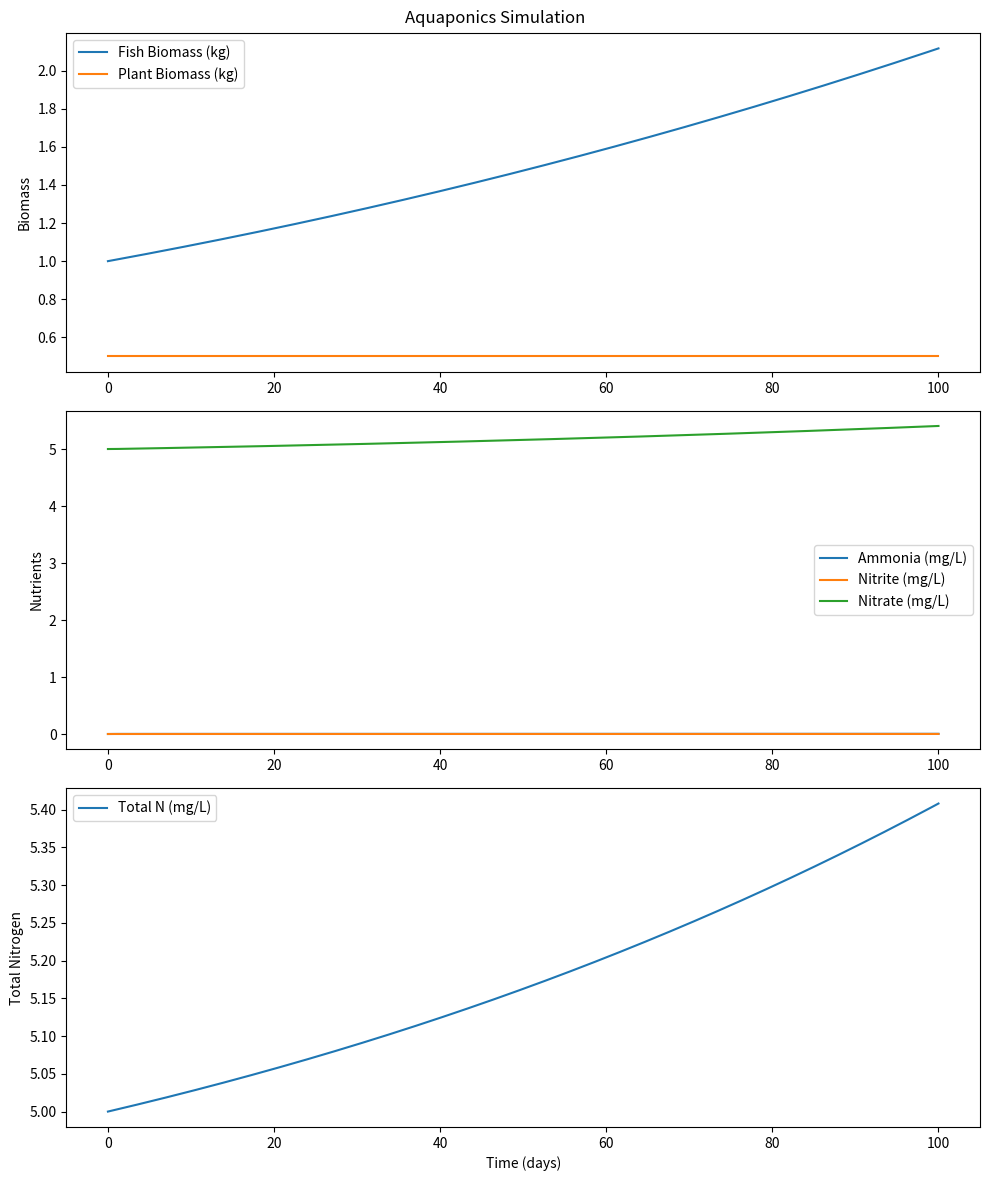

The matplotlib source for this figure:
import numpy as np
from scipy.integrate import odeint
import matplotlib.pyplot as plt

# Aquaponics Simulation Model
# This is a simple ODE-based model for an aquaponics system.
# It simulates the dynamics of fish biomass, plant biomass, and nutrient cycles:
# - Fish produce ammonia (waste) based on feed and growth.
# - Nitrifying bacteria convert ammonia to nitrite, then nitrite to nitrate.
# - Plants uptake nitrate for growth, cleaning the water.
# 
# Assumptions:
# - Closed-loop system with constant volume (e.g., 200 gallons water).
# - Simple logistic growth for fish and plants.
# - Michaelis-Menten kinetics for bacterial conversion and plant uptake.
# - No temperature, pH, or oxygen effects modeled (can be added later).
# - Parameters are approximate; tune based on real data.
# 
# Variables:
# y[0] = F: Fish biomass (kg)
# y[1] = P: Plant biomass (kg)
# y[2] = A: Ammonia concentration (mg/L NH3-N)
# y[3] = I: Nitrite concentration (mg/L NO2-N)
# y[4] = N: Nitrate concentration (mg/L NO3-N)
# 
# Parameters (example values for a small family-scale system):
# - V: System water volume (liters)
# - r_feed: Daily feed rate as % of fish biomass (0.02 = 2%)
# - e_ammonia: Ammonia excretion rate from feed (0.03 = 3% of feed becomes ammonia-N)
# - k1_max: Max ammonia oxidation rate by Nitrosomonas (mg/L/day)
# - Km1: Half-saturation constant for ammonia (mg/L)
# - k2_max: Max nitrite oxidation rate by Nitrobacter (mg/L/day)
# - Km2: Half-saturation constant for nitrite (mg/L)
# - r_p_max: Max plant nitrate uptake rate (mg/g plant/day)
# - Km_p: Half-saturation for plant uptake (mg/L)
# - r_f: Fish growth rate (1/day)
# - K_f: Fish carrying capacity (kg)
# - r_p: Plant growth rate coefficient (1/day)
# - K_p: Plant carrying capacity (kg)
# - m_f: Fish mortality rate (1/day)
# 
# References/Inspiration:
# [redacted]
# - Standard nitrification kinetics from wastewater treatment models
# - Simplified for educational/simulation purposes

def aquaponics_model(y, t, params):
    F, P, A, I, N = y
    V, r_feed, e_ammonia, k1_max, Km1, k2_max, Km2, r_p_max, Km_p, r_f, K_f, r_p, K_p, m_f = params
    
    # Fish dynamics: logistic growth minus mortality
    dF_dt = r_f * F * (1 - F / K_f) - m_f * F
    
    # Ammonia production: from fish feed/waste
    feed = r_feed * F  # daily feed (kg/day)
    dA_dt = (e_ammonia * feed * 1000) / V  # convert to mg/L NH3-N (assuming 1kg feed ~1000g)
    
    # Bacterial conversion: Michaelis-Menten
    nitrosomonas_rate = k1_max * A / (Km1 + A)
    nitrobacter_rate = k2_max * I / (Km2 + I)
    dA_dt -= nitrosomonas_rate
    dI_dt = nitrosomonas_rate - nitrobacter_rate
    dN_dt = nitrobacter_rate
    
    # Plant dynamics: growth based on nitrate uptake (logistic cap)
    uptake_rate = r_p_max * P * N / (Km_p + N)  # mg/day
    dP_dt = r_p * (uptake_rate / 1000)  # convert mg to g for biomass
    dP_dt *= (1 - P / K_p)  # logistic limit
    dN_dt -= uptake_rate / V  # remove from water (mg/L)
    
    return [dF_dt, dP_dt, dA_dt, dI_dt, dN_dt]

# Example parameters for a 200L system
params = [
    200,      # V: volume (L)
    0.02,     # r_feed: feed % of biomass/day
    0.03,     # e_ammonia: ammonia-N from feed
    2.0,      # k1_max: max ammonia oxid (mg/L/day)
    1.0,      # Km1 (mg/L)
    5.0,      # k2_max: max nitrite oxid (mg/L/day)
    0.5,      # Km2 (mg/L)
    0.5,      # r_p_max: max uptake (mg N/g plant/day)
    10.0,     # Km_p (mg/L)
    0.01,     # r_f: fish growth rate (1/day)
    10.0,     # K_f: fish capacity (kg)
    0.005,    # r_p: plant growth coeff (g/mg N)
    20.0,     # K_p: plant capacity (kg)
    0.001     # m_f: fish mortality (1/day)
]

# Initial conditions
y0 = [
    1.0,      # F: initial fish (1 kg)
    0.5,      # P: initial plants (0.5 kg)
    0.0,      # A: initial ammonia (mg/L)
    0.0,      # I: initial nitrite
    5.0       # N: initial nitrate (seeded)
]

# Time points (simulate 100 days)
t = np.linspace(0, 100, 1000)

# Solve ODE
solution = odeint(aquaponics_model, y0, t, args=(params,))

# Unpack results
F, P, A, I, N = solution.T

# Plot results
fig, axs = plt.subplots(3, 1, figsize=(10, 12))
fig.suptitle('Aquaponics Simulation')

axs[0].plot(t, F, label='Fish Biomass (kg)')
axs[0].plot(t, P, label='Plant Biomass (kg)')
axs[0].set_ylabel('Biomass')
axs[0].legend()

axs[1].plot(t, A, label='Ammonia (mg/L)')
axs[1].plot(t, I, label='Nitrite (mg/L)')
axs[1].plot(t, N, label='Nitrate (mg/L)')
axs[1].set_ylabel('Nutrients')
axs[1].legend()

axs[2].plot(t, A + I + N, label='Total N (mg/L)')
axs[2].set_ylabel('Total Nitrogen')
axs[2].set_xlabel('Time (days)')
axs[2].legend()

plt.tight_layout()
plt.show()

# To run: Save as aquaponics_sim.py and execute in Python environment with numpy, scipy, matplotlib.
# Tune parameters based on your real system (e.g., measure actual ammonia production).
# Extensions: Add temperature dependence, pH effects, vermicomposting (e.g., extra organic breakdown term), or stochastic noise.
